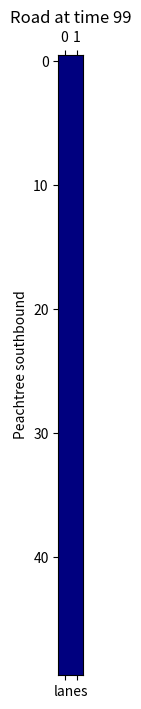

This chart was generated by the following Python code:
import numpy as np
import matplotlib as mpl
import matplotlib.pyplot as plt
import random

unoccupied = 0
occupied = 1

ROAD_SIZE = (50, 2)

def init_road_vels():
    R = np.zeros(ROAD_SIZE)
    V = np.full(ROAD_SIZE, -1)
    
    return R, V

def show_road(R, time_no):
    args = {}
    args['cmap'] = 'jet'
    args['vmin'] = 0
    args['vmax'] = 1
    plt.figure(figsize=(8, 8))
    plt.matshow(R, fignum=1, **args)
    plt.xlabel('lanes')
    plt.ylabel('Peachtree southbound')
    # plt.colorbar()
    
    plt.title("Road at time {}".format(time_no))
    pass

def get_rand_dir():
    r = random.random()
    
    # right
    if r > .9:
        return 1
    
    # left
    if r > .8:
        return -1

    # straight
    return 0

def step(R, V):
    R_new = np.zeros(R.shape)
    V_new = np.full(V.shape, -1)
    no_cars_leaving = 0
    
    cars = (R == 1)
    
    # go backwards since cars moving forward
    for i in range(R.shape[0] -1, -1, -1):
        for j in range(R.shape[1]):    
            if cars[i, j]:
                # print("there's a car in {}, {}".format(i, j))
                d = get_rand_dir()
                
                new_lane = j + d
                
                # don't actually change lane if on edge
                if new_lane > 1 or new_lane < 0:
                    new_lane -= d
                
                new_block = i + V[i, j]
                
                if new_block >= R.shape[0]:
                    print('Car left road')
                    no_cars_leaving += 1
                    new_block = None
                else:
                    # make sure not occupied
                    while R_new[new_block, new_lane] and new_block > i:
                        new_block -= 1
                
                # couldnt move
                if new_block == i:
                    new_block = i
                    new_lane = j
                
                if new_block:
                    R_new[new_block, new_lane] = 1
                    V_new[new_block, new_lane] = V[i, j]
        
    return R_new, V_new, no_cars_leaving

def run_sim():
    T_MAX = 100
    R, V = init_road_vels()
    R[0, 0] = 1
    R[0, 1] = 1
    V[0, 0] = 2
    V[0, 1] = 2
    times = []
    for t in range(T_MAX):
        num = 0
        R, V, num = step(R, V)
        
        if num > 0:
            l = [t] * num
            times.extend(l)
    
    print("Cars exited road at times: ", times)
    print("On average, took a car {} seconds to get through road.".format(np.average(times)))

    show_road(R, t)

def main():
    print('Running basic simulation with 2 cars starting at road with speeds of 43 mph...')
    run_sim()


if __name__ == '__main__':
    main()